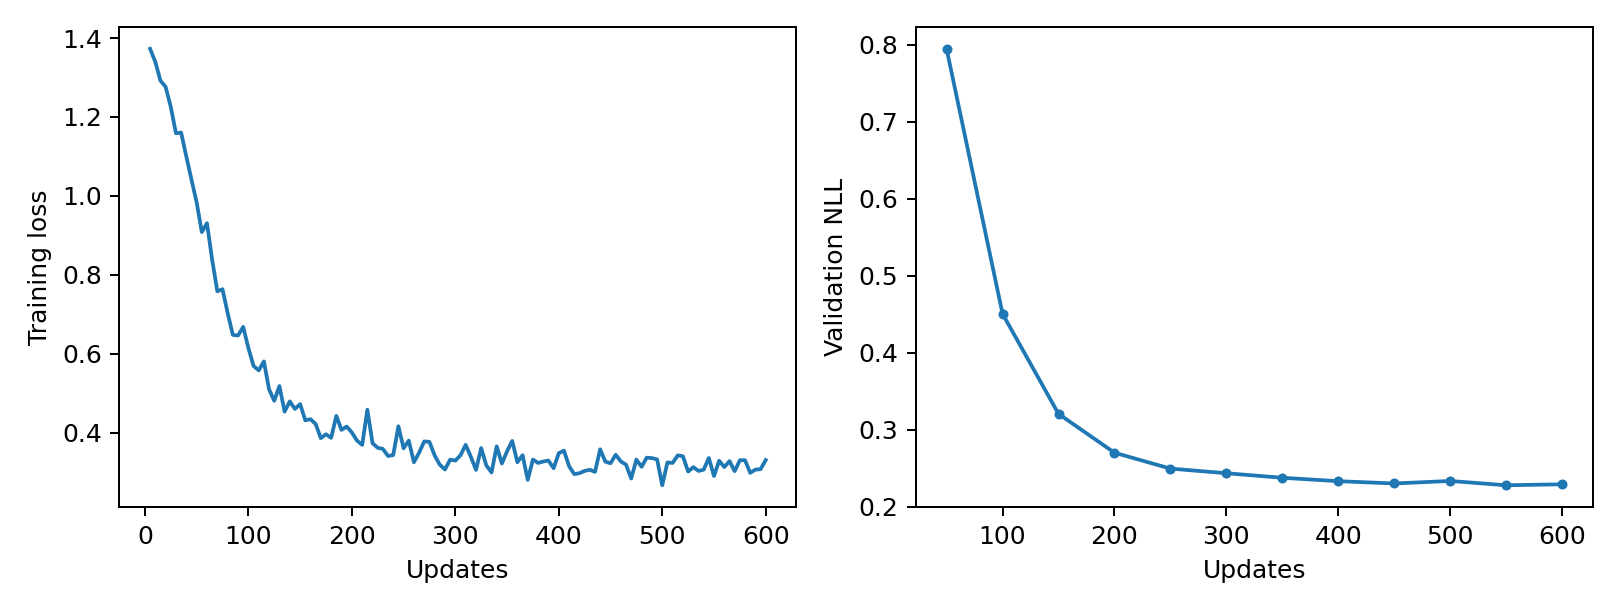

Values plotted in this chart, from the file beside it:
epoch, updates, train_loss, validation_nll, train_seconds, peak_gpu_mib
1, 5, 1.373, , 0.4489, 1196
2, 10, 1.34, , 0.444, 1196
3, 15, 1.292, , 0.4321, 1196
4, 20, 1.276, , 0.4355, 1196
5, 25, 1.225, , 0.4395, 1196
6, 30, 1.159, , 0.4403, 1196
7, 35, 1.16, , 0.4381, 1196
8, 40, 1.1, , 0.4424, 1196
9, 45, 1.041, , 0.4501, 1196
10, 50, 0.9835, 0.795, 0.4423, 1196
11, 55, 0.9082, , 0.4374, 1196
12, 60, 0.9306, , 0.439, 1196
13, 65, 0.838, , 0.4404, 1196
14, 70, 0.7581, , 0.4412, 1196
15, 75, 0.7636, , 0.4394, 1196
16, 80, 0.7027, , 0.4485, 1196
17, 85, 0.6477, , 0.4422, 1196
18, 90, 0.6462, , 0.4407, 1196
19, 95, 0.668, , 0.4477, 1196
20, 100, 0.6146, 0.4505, 0.4451, 1196
21, 105, 0.569, , 0.4368, 1196
22, 110, 0.5578, , 0.4348, 1196
23, 115, 0.5805, , 0.4415, 1196
24, 120, 0.5098, , 0.4468, 1196
25, 125, 0.4807, , 0.4445, 1196
26, 130, 0.5181, , 0.4368, 1196
27, 135, 0.4533, , 0.436, 1196
28, 140, 0.4793, , 0.436, 1196
29, 145, 0.4601, , 0.4355, 1196
30, 150, 0.4724, 0.3204, 0.4353, 1196
31, 155, 0.4314, , 0.459, 1196
32, 160, 0.4342, , 0.4483, 1196
33, 165, 0.4221, , 0.442, 1196
34, 170, 0.3862, , 0.4398, 1196
35, 175, 0.396, , 0.4372, 1196
36, 180, 0.3869, , 0.4348, 1196
37, 185, 0.4425, , 0.4411, 1196
38, 190, 0.4072, , 0.4372, 1196
39, 195, 0.4155, , 0.4373, 1196
40, 200, 0.4004, 0.2699, 0.4504, 1196
41, 205, 0.3798, , 0.437, 1196
42, 210, 0.3691, , 0.4406, 1196
43, 215, 0.4582, , 0.4483, 1196
44, 220, 0.3733, , 0.44, 1196
45, 225, 0.3617, , 0.4442, 1196
46, 230, 0.3587, , 0.4345, 1196
47, 235, 0.3408, , 0.4384, 1196
48, 240, 0.3433, , 0.4469, 1196
49, 245, 0.4162, , 0.4463, 1196
50, 250, 0.3605, 0.2493, 0.4382, 1196
51, 255, 0.3798, , 0.4368, 1196
52, 260, 0.325, , 0.4327, 1196
53, 265, 0.3493, , 0.4434, 1196
54, 270, 0.3779, , 0.4387, 1196
55, 275, 0.3766, , 0.44, 1196
56, 280, 0.3423, , 0.4399, 1196
57, 285, 0.3187, , 0.4381, 1196
58, 290, 0.3066, , 0.4344, 1196
59, 295, 0.3316, , 0.4383, 1196
60, 300, 0.3293, 0.2433, 0.4383, 1196
... 60 more rows
